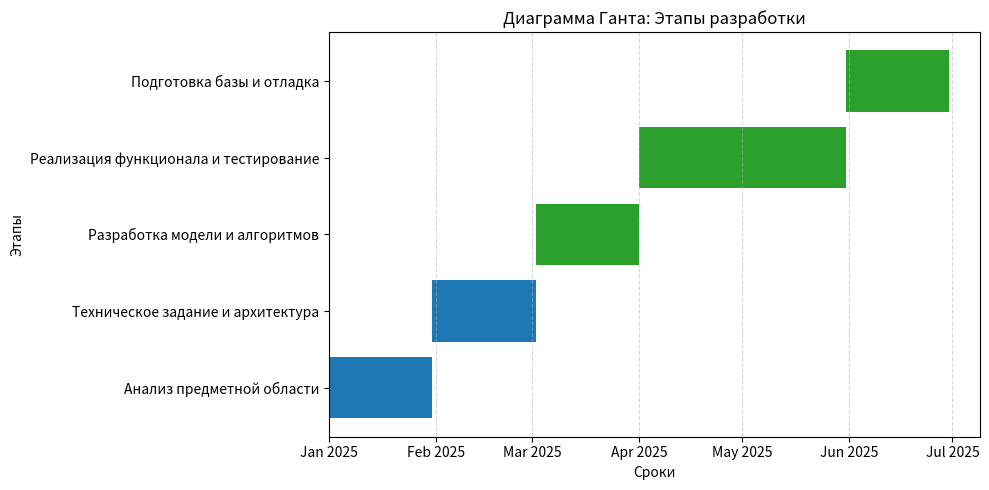
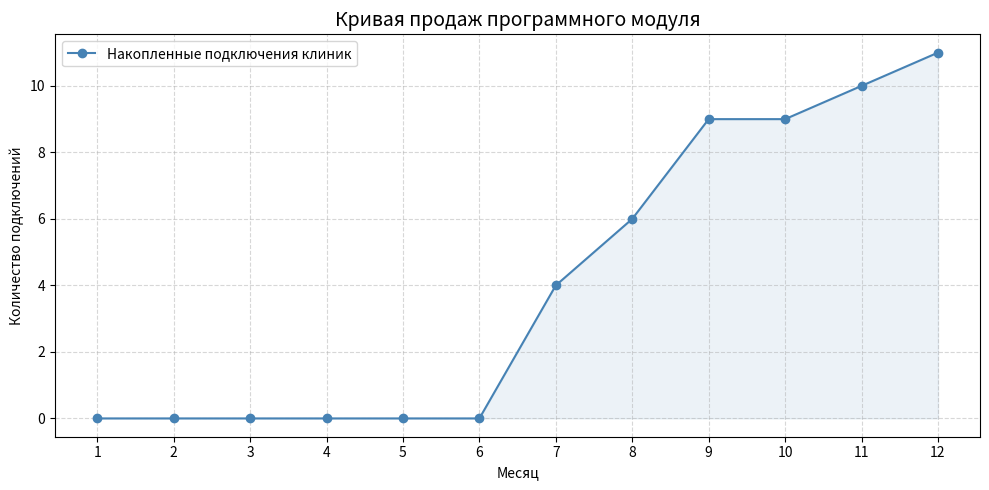
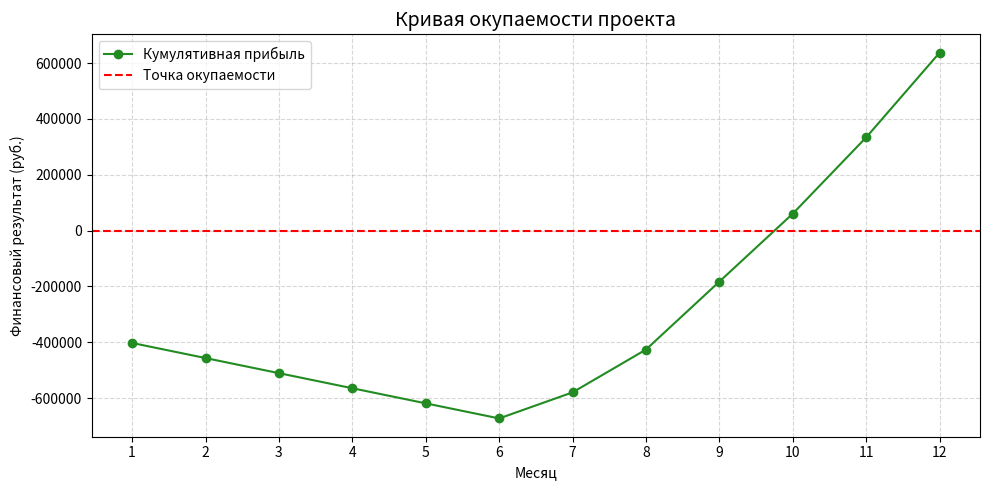

Reproduce these figures in Python, in order.
import matplotlib.pyplot as plt
import matplotlib.dates as mdates
from datetime import datetime, timedelta

# === ДИАГРАММА ГАНТА ===
tasks = [
    ("Анализ предметной области", 30),
    ("Техническое задание и архитектура", 30),
    ("Разработка модели и алгоритмов", 30),
    ("Реализация функционала и тестирование", 60),
    ("Подготовка базы и отладка", 30)
]

start_date = datetime(2025, 1, 1)
colors = ['tab:blue', 'tab:blue', 'tab:green', 'tab:green', 'tab:green']

fig, ax = plt.subplots(figsize=(10, 5))

for i, (task, days) in enumerate(tasks):
    start = start_date + timedelta(days=sum(t[1] for t in tasks[:i]))
    end = start + timedelta(days=days)
    ax.barh(task, (end - start).days, left=start, color=colors[i])

ax.xaxis.set_major_locator(mdates.MonthLocator())
ax.xaxis.set_major_formatter(mdates.DateFormatter('%b %Y'))
ax.set_title("Диаграмма Ганта: Этапы разработки")
ax.set_xlabel("Сроки")
ax.set_ylabel("Этапы")
plt.grid(axis='x', linestyle='--', alpha=0.5)
plt.tight_layout()
plt.savefig("diagramma_ganta.png")
plt.show()


# === КРИВАЯ ПРОДАЖ ===
months = list(range(1, 13))
sales_per_month = [0, 0, 0, 0, 0, 0, 4, 2, 3, 0, 1, 1]
cumulative_sales = []
total = 0
for sale in sales_per_month:
    total += sale
    cumulative_sales.append(total)

plt.figure(figsize=(10, 5))
plt.plot(months, cumulative_sales, marker='o', color='steelblue', label='Накопленные подключения клиник')
plt.fill_between(months, cumulative_sales, color='steelblue', alpha=0.1)

plt.title("Кривая продаж программного модуля", fontsize=14)
plt.xlabel("Месяц")
plt.ylabel("Количество подключений")
plt.xticks(months)
plt.grid(True, linestyle='--', alpha=0.5)
plt.legend()
plt.tight_layout()
plt.savefig("krivaya_prodazh.png")
plt.show()


# === КРИВАЯ ОКУПАЕМОСТИ (подписочная модель) ===

price_per_month = 30000
active_clients = []
cumulative_clients = 0

# Подсчёт активных клиентов к каждому месяцу
for sale in sales_per_month:
    cumulative_clients += sale
    active_clients.append(cumulative_clients)

monthly_revenue = [clients * price_per_month for clients in active_clients]
# monthly_expenses = [40000] * 6 + [20000] * 6
# Первые 6 месяцев — инвестиционные (по 54 050 руб.), потом эксплуатационные — условно по 13 333 (всего 160 000 / 6)
monthly_expenses = [54050] * 6 + [26666] * 6  # более точно, чем 40/20

balance = -348300
cumulative_profit = []
for rev, exp in zip(monthly_revenue, monthly_expenses):
    balance += rev - exp
    cumulative_profit.append(balance)

# Построение графика
plt.figure(figsize=(10, 5))
plt.plot(months, cumulative_profit, marker='o', color='forestgreen', label='Кумулятивная прибыль')
plt.axhline(0, color='red', linestyle='--', label='Точка окупаемости')

plt.title("Кривая окупаемости проекта", fontsize=14)
plt.xlabel("Месяц")
plt.ylabel("Финансовый результат (руб.)")
plt.xticks(months)
plt.grid(True, linestyle='--', alpha=0.5)
plt.legend()
plt.tight_layout()
plt.savefig("krivaya_okupaemosti.png")
plt.show()
